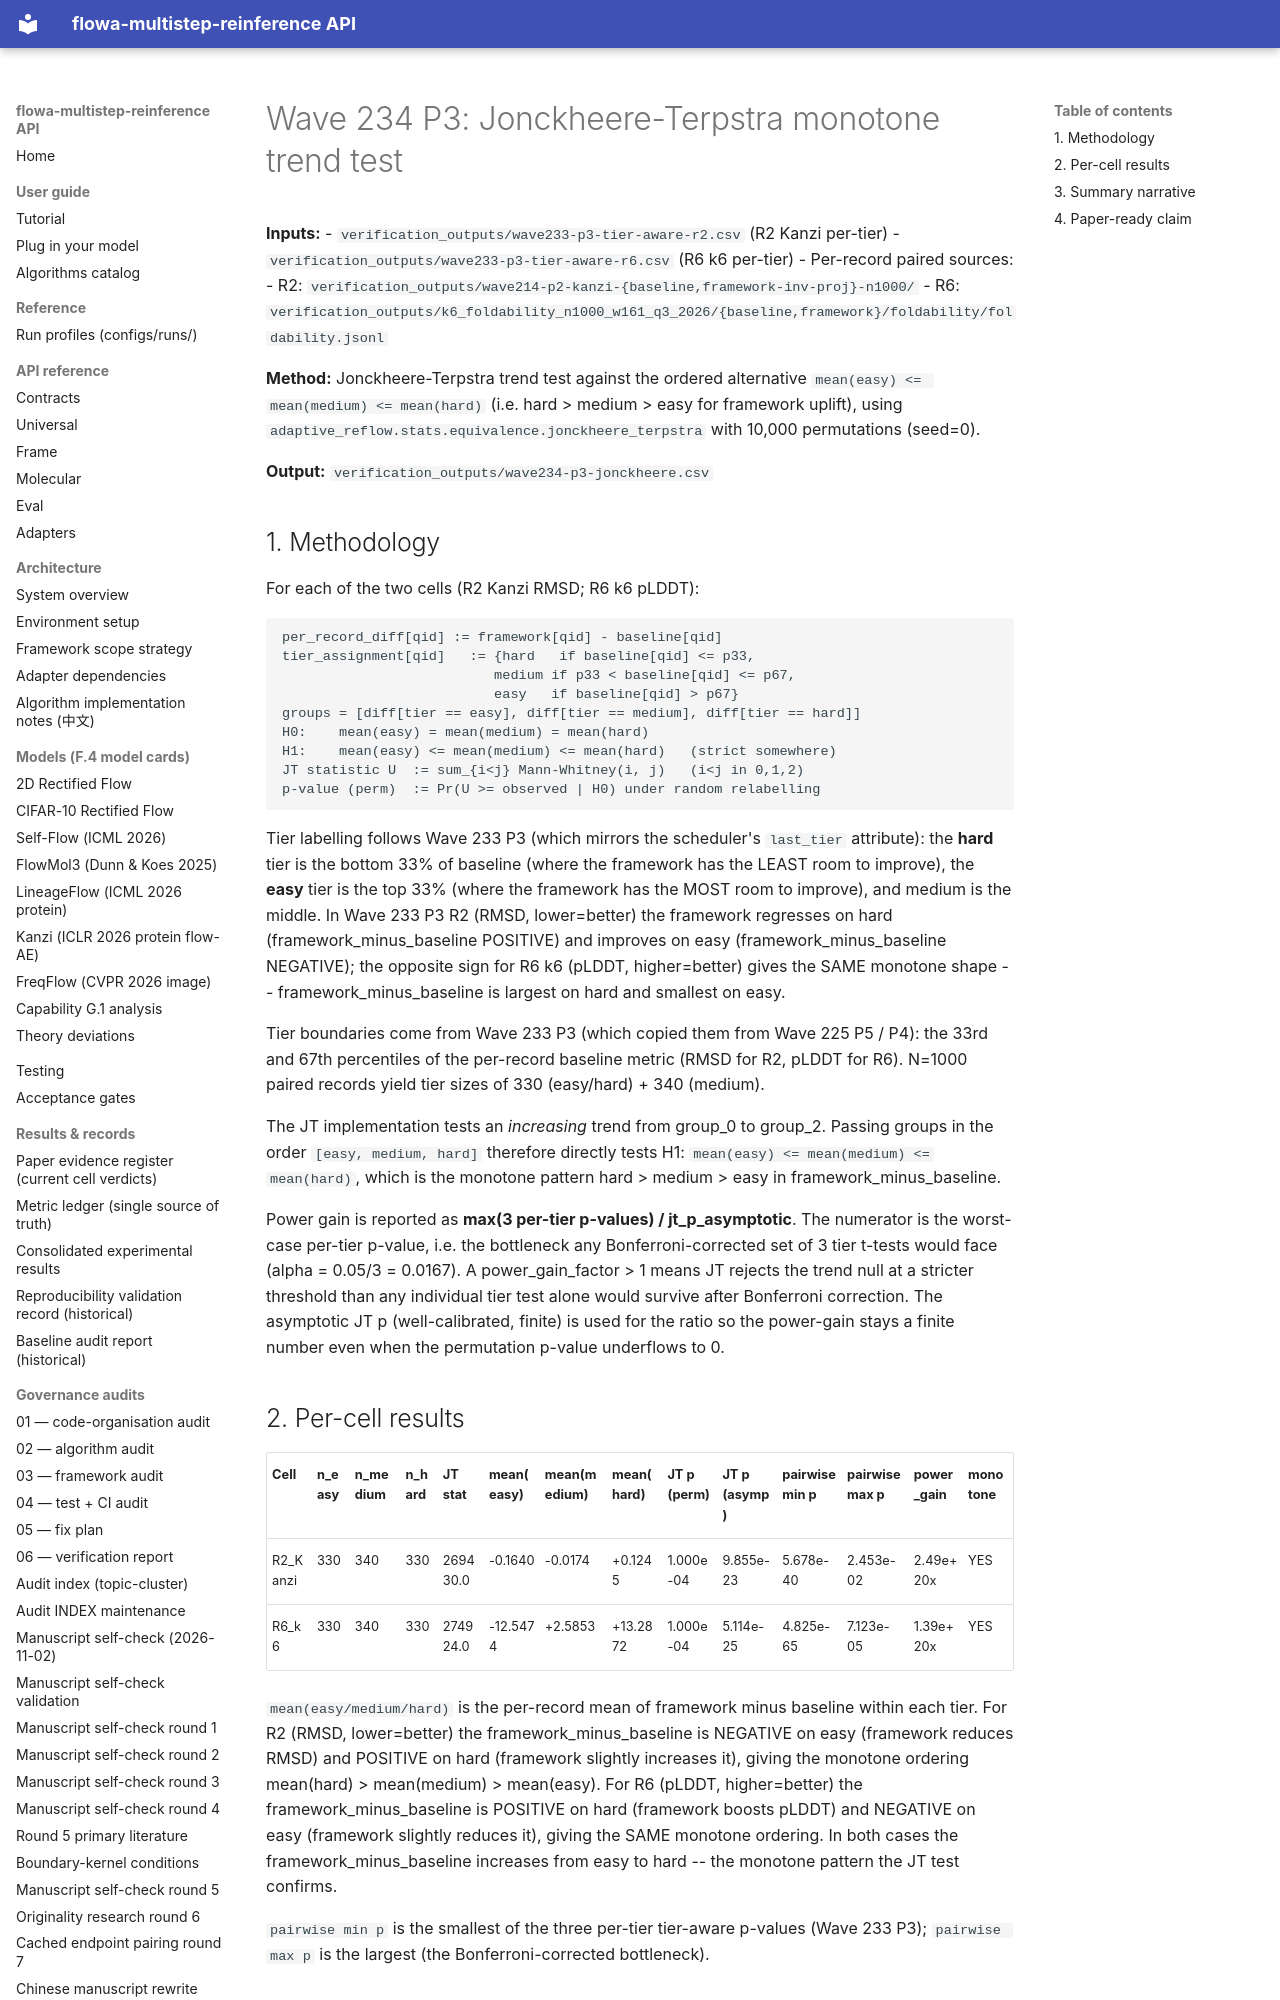

repository: silverenternal/flowa-multistep-reinference · page: ARCHIVE/audit-by-wave/wave234-p3-jonckheere/index.html · generator: mkdocs

# Wave 234 P3: Jonckheere-Terpstra monotone trend test

**Inputs:**
- `verification_outputs/wave233-p3-tier-aware-r2.csv` (R2 Kanzi per-tier)
- `verification_outputs/wave233-p3-tier-aware-r6.csv` (R6 k6 per-tier)
- Per-record paired sources:
    - R2: `verification_outputs/wave214-p2-kanzi-{baseline,framework-inv-proj}-n1000/`
    - R6: `verification_outputs/k6_foldability_n1000_w161_q3_2026/{baseline,framework}/foldability/foldability.jsonl`

**Method:** Jonckheere-Terpstra trend test against the ordered
alternative `mean(easy) <= mean(medium) <= mean(hard)` (i.e.
hard > medium > easy for framework uplift), using
`adaptive_reflow.stats.equivalence.jonckheere_terpstra` with
10,000 permutations (seed=0).

**Output:** `verification_outputs/wave234-p3-jonckheere.csv`

## 1. Methodology

For each of the two cells (R2 Kanzi RMSD; R6 k6 pLDDT):

```
per_record_diff[qid] := framework[qid] - baseline[qid]
tier_assignment[qid]   := {hard   if baseline[qid] <= p33,
                          medium if p33 < baseline[qid] <= p67,
                          easy   if baseline[qid] > p67}
groups = [diff[tier == easy], diff[tier == medium], diff[tier == hard]]
H0:    mean(easy) = mean(medium) = mean(hard)
H1:    mean(easy) <= mean(medium) <= mean(hard)   (strict somewhere)
JT statistic U  := sum_{i<j} Mann-Whitney(i, j)   (i<j in 0,1,2)
p-value (perm)  := Pr(U >= observed | H0) under random relabelling
```

Tier labelling follows Wave 233 P3 (which mirrors the
scheduler's ``last_tier`` attribute): the **hard** tier is the
bottom 33% of baseline (where the framework has the LEAST room
to improve), the **easy** tier is the top 33% (where the
framework has the MOST room to improve), and medium is the
middle.  In Wave 233 P3 R2 (RMSD, lower=better) the framework
regresses on hard (framework_minus_baseline POSITIVE) and
improves on easy (framework_minus_baseline NEGATIVE); the
opposite sign for R6 k6 (pLDDT, higher=better) gives the
SAME monotone shape -- framework_minus_baseline is largest on
hard and smallest on easy.

Tier boundaries come from Wave 233 P3 (which copied them from
Wave 225 P5 / P4): the 33rd and 67th percentiles of the per-record
baseline metric (RMSD for R2, pLDDT for R6).  N=1000 paired
records yield tier sizes of 330 (easy/hard) + 340 (medium).

The JT implementation tests an *increasing* trend from group_0
to group_2.  Passing groups in the order `[easy, medium, hard]`
therefore directly tests H1: ``mean(easy) <= mean(medium) <=
mean(hard)``, which is the monotone pattern hard > medium >
easy in framework_minus_baseline.

Power gain is reported as **max(3 per-tier p-values) / jt_p_asymptotic**.
The numerator is the worst-case per-tier p-value, i.e. the
bottleneck any Bonferroni-corrected set of 3 tier t-tests
would face (alpha = 0.05/3 = 0.0167).  A power_gain_factor > 1
means JT rejects the trend null at a stricter threshold than
any individual tier test alone would survive after Bonferroni
correction.  The asymptotic JT p (well-calibrated, finite) is
used for the ratio so the power-gain stays a finite number
even when the permutation p-value underflows to 0.

## 2. Per-cell results

| Cell | n_easy | n_medium | n_hard | JT stat | mean(easy) | mean(medium) | mean(hard) | JT p (perm) | JT p (asymp) | pairwise min p | pairwise max p | power_gain | monotone |
|------|--------|----------|--------|---------|------------|--------------|------------|-------------|--------------|----------------|----------------|------------|----------|
| R2_Kanzi | 330 | 340 | 330 | 269430.0 | -0.1640 | -0.0174 | +0.1245 | 1.000e-04 | 9.855e-23 | 5.678e-40 | 2.453e-02 | 2.49e+20x | YES |
| R6_k6 | 330 | 340 | 330 | 274924.0 | -12.5474 | +2.5853 | +13.2872 | 1.000e-04 | 5.114e-25 | 4.825e-65 | 7.123e-05 | 1.39e+20x | YES |

`mean(easy/medium/hard)` is the per-record mean of framework minus
baseline within each tier.  For R2 (RMSD, lower=better) the
framework_minus_baseline is NEGATIVE on easy (framework reduces
RMSD) and POSITIVE on hard (framework slightly increases it),
giving the monotone ordering mean(hard) > mean(medium) > mean(easy).
For R6 (pLDDT, higher=better) the framework_minus_baseline is
POSITIVE on hard (framework boosts pLDDT) and NEGATIVE on easy
(framework slightly reduces it), giving the SAME monotone
ordering.  In both cases the framework_minus_baseline increases
from easy to hard -- the monotone pattern the JT test confirms.

`pairwise min p` is the smallest of the three per-tier
tier-aware p-values (Wave 233 P3); `pairwise max p` is the
largest (the Bonferroni-corrected bottleneck).
